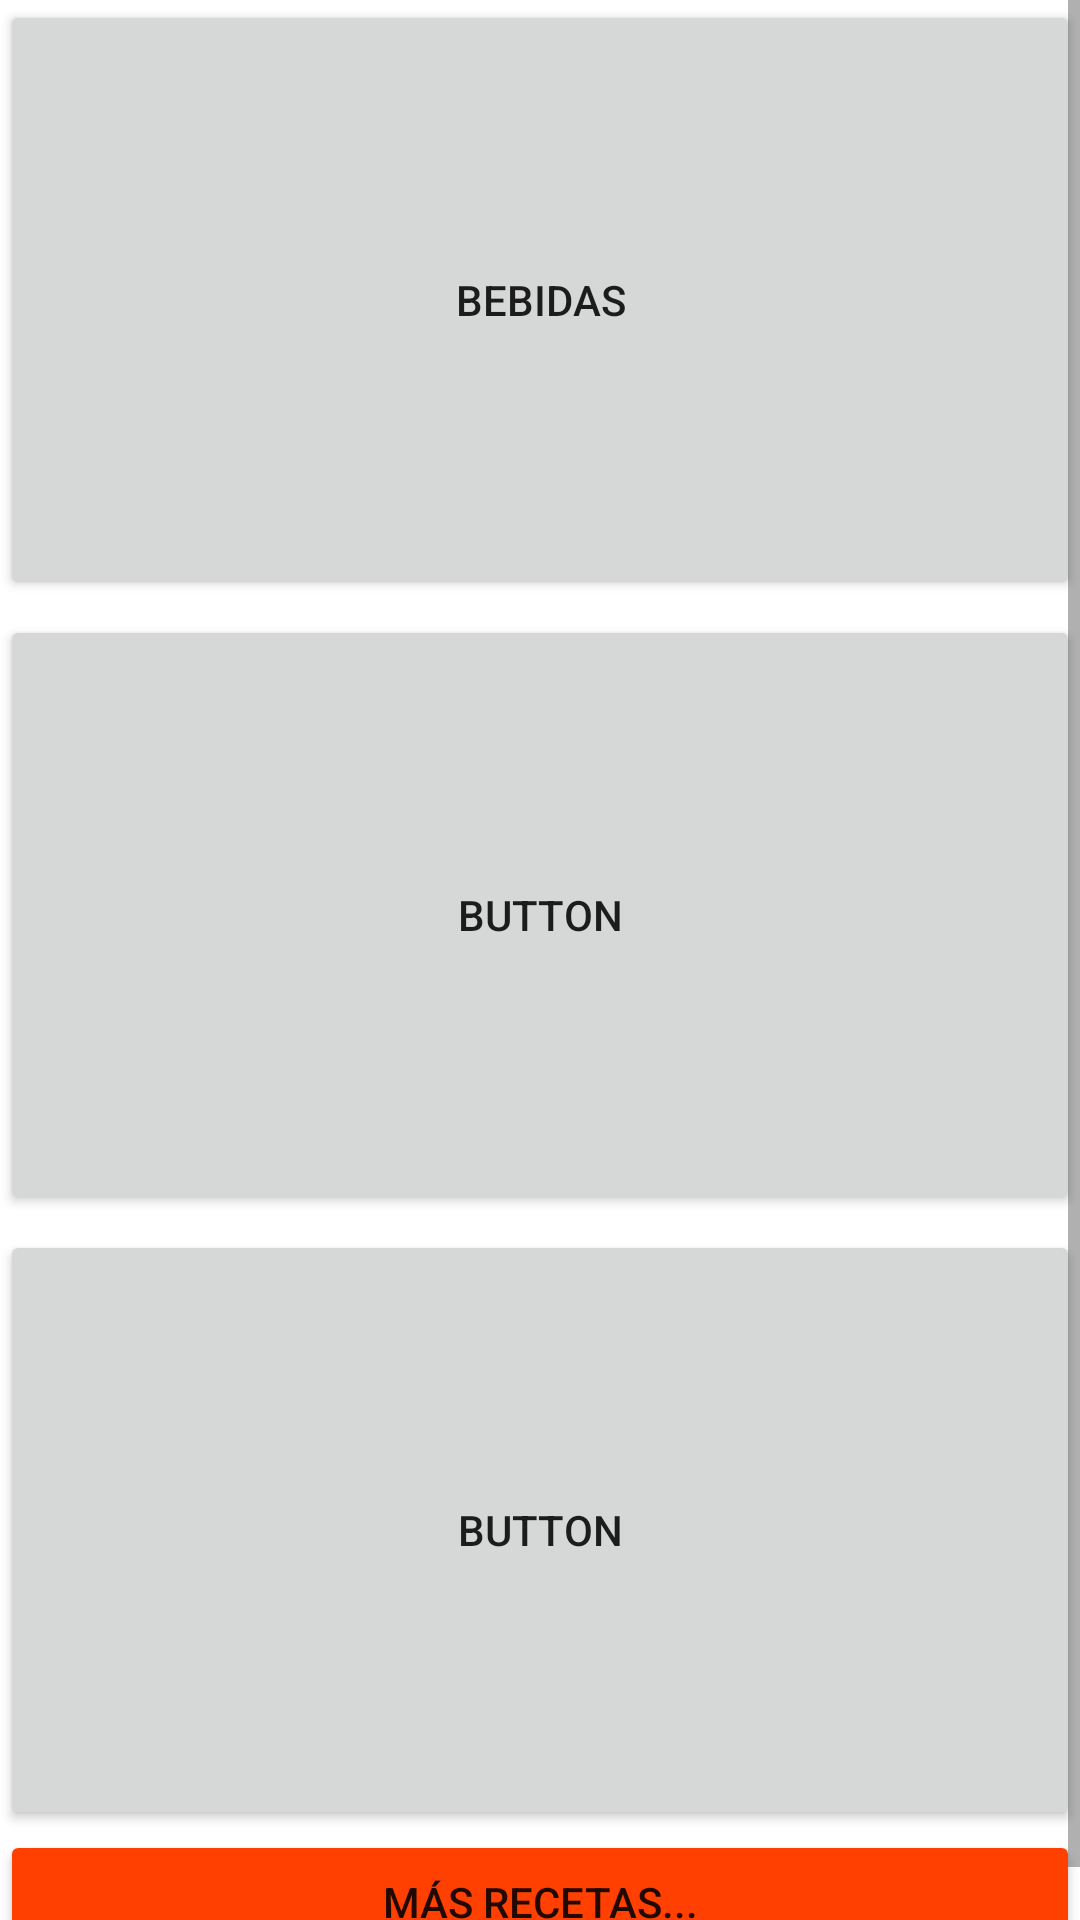

Reconstruct the res/layout file that produces this screen, plus the resources it refers to.
<!-- AndroidManifest.xml: application theme Theme.AplicacionRecetario -->
<!-- res/layout/activity_main.xml -->
<?xml version="1.0" encoding="utf-8"?>
<androidx.constraintlayout.widget.ConstraintLayout xmlns:android="http://schemas.android.com/apk/res/android"
    xmlns:app="http://schemas.android.com/apk/res-auto"
    xmlns:tools="http://schemas.android.com/tools"
    android:layout_width="match_parent"
    android:layout_height="match_parent"
    tools:context=".MainActivity">

    <ScrollView
        android:layout_width="match_parent"
        android:layout_height="match_parent">

        <LinearLayout
            android:layout_width="match_parent"
            android:layout_height="wrap_content"
            android:orientation="vertical" >

            <Button
                android:id="@+id/btnBebidas"
                android:layout_width="match_parent"
                android:layout_height="200dp"
                android:foreground="@mipmap/chescos"
                android:text="Bebidas" />

            <Button
                android:id="@+id/btnPostres"
                android:layout_width="match_parent"
                android:layout_height="200dp"
                android:layout_marginTop="5dp"
                android:foreground="@mipmap/postcomida"
                android:text="Button" />

            <Button
                android:id="@+id/btnPlatoFuerte"
                android:layout_width="match_parent"
                android:layout_height="200dp"
                android:layout_marginTop="5dp"
                android:foreground="@mipmap/strongplato"
                android:text="Button" />

            <Button
                android:id="@+id/btnConsultarMasRecetas"
                android:layout_width="match_parent"
                android:layout_height="wrap_content"
                android:backgroundTint="#FF4000"
                android:text="Más Recetas..." />

        </LinearLayout>
    </ScrollView>

</androidx.constraintlayout.widget.ConstraintLayout>
<!-- resources referenced by this layout -->
<resources>
  <!-- mipmap chescos: jpg bitmap (mipmap-hdpi, 207759 bytes) -->
  <!-- mipmap postcomida: jpg bitmap (mipmap-hdpi, 161902 bytes) -->
  <!-- mipmap strongplato: jpg bitmap (mipmap-hdpi, 213288 bytes) -->
  <style name="Theme.AplicacionRecetario" parent="Theme.MaterialComponents.DayNight.DarkActionBar">
          
          <item name="colorPrimary">@color/purple_500</item>
          <item name="colorPrimaryVariant">@color/purple_700</item>
          <item name="colorOnPrimary">@color/white</item>
          
          <item name="colorSecondary">@color/teal_200</item>
          <item name="colorSecondaryVariant">@color/teal_700</item>
          <item name="colorOnSecondary">@color/black</item>
          
          <item name="android:statusBarColor" tools:targetApi="l">?attr/colorPrimaryVariant</item>
          
      </style>
  <!-- not gathered from this repository: default colours our renderer supplied (Android Studio template values) -->
  <color name="purple_500">#FF6200EE</color>
  <color name="purple_700">#FF3700B3</color>
  <color name="teal_200">#FF03DAC5</color>
  <color name="teal_700">#FF018786</color>
  <color name="black">#FF000000</color>
  <color name="white">#FFFFFFFF</color>
</resources>
